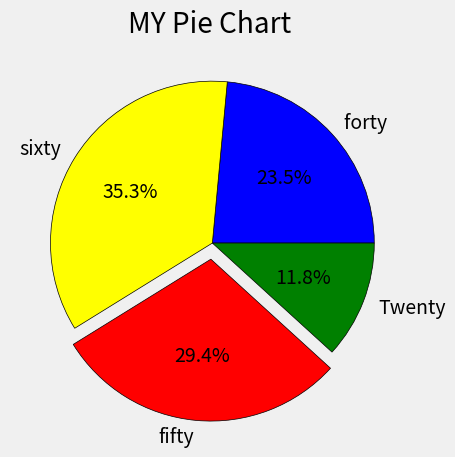

Recreate this plot in Python.
from matplotlib import pyplot as plt
plt.style.use('fivethirtyeight')

plt.title('MY Pie Chart ')
label = ['forty ','sixty','fifty','Twenty']
slice = [40,60,50,20]
expload = [0,0,0.1,0]
colors = ['blue','yellow','red','green']
plt.pie(slice,labels=label,wedgeprops={'edgecolor':'black'} , colors=colors ,explode=expload ,autopct='%1.1f%%')

plt.tight_layout() #give some padding
plt.show()